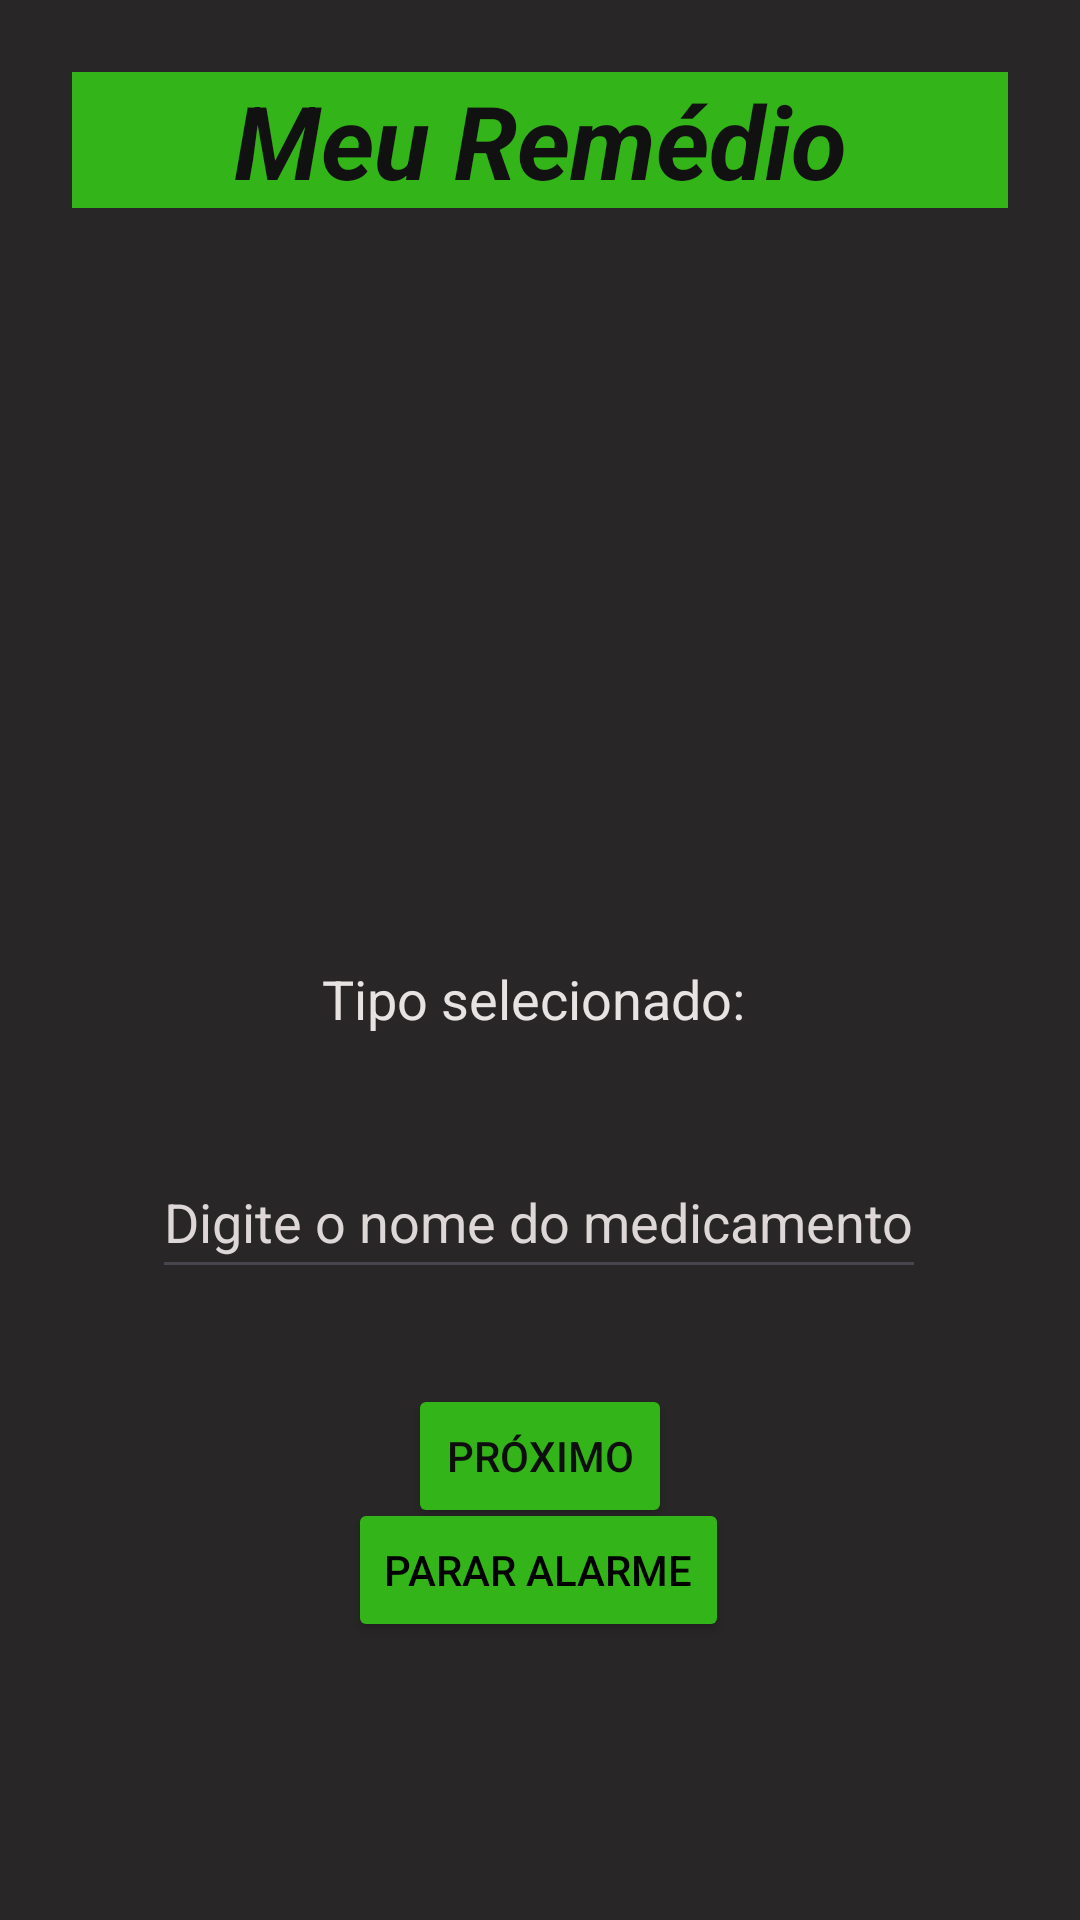

Write the Android layout XML for this screen, with the resource values it uses.
<!-- AndroidManifest.xml: application theme Theme.MeuRemedioV2 -->
<!-- res/layout/activity_main.xml -->
<?xml version="1.0" encoding="utf-8"?>
<androidx.constraintlayout.widget.ConstraintLayout xmlns:android="http://schemas.android.com/apk/res/android"
    xmlns:app="http://schemas.android.com/apk/res-auto"
    xmlns:tools="http://schemas.android.com/tools"
    android:id="@+id/linearLayout"
    android:layout_width="match_parent"
    android:layout_height="match_parent"
    android:background="#282626"
    android:gravity="center"
    android:orientation="vertical"
    android:padding="24dp"
    tools:context=".MainActivity">

    <TextView
        android:id="@+id/textView3"
        android:layout_width="match_parent"
        android:layout_height="wrap_content"
        android:background="#33B418"
        android:text="Meu Remédio"
        android:textAlignment="center"
        android:textColor="#121111"
        android:textSize="34sp"
        android:textStyle="bold|italic"
        app:layout_constraintBottom_toBottomOf="parent"
        app:layout_constraintEnd_toEndOf="parent"
        app:layout_constraintHorizontal_bias="0.0"
        app:layout_constraintStart_toStartOf="parent"
        app:layout_constraintTop_toTopOf="parent"
        app:layout_constraintVertical_bias="0.0" />

    <TextView
        android:id="@+id/textView"
        android:layout_width="match_parent"
        android:layout_height="wrap_content"
        android:background="#33B418"
        android:text="Meu Remédio"
        android:textAlignment="center"
        android:textColor="#121111"
        android:textSize="34sp"
        android:textStyle="bold|italic"
        app:layout_constraintBottom_toBottomOf="parent"
        app:layout_constraintEnd_toEndOf="parent"
        app:layout_constraintHorizontal_bias="0.0"
        app:layout_constraintStart_toStartOf="parent"
        app:layout_constraintTop_toTopOf="parent"
        app:layout_constraintVertical_bias="0.0" />

    <ImageView
        android:id="@+id/imageView"
        android:layout_width="156dp"
        android:layout_height="142dp"
        app:layout_constraintBottom_toBottomOf="parent"
        app:layout_constraintEnd_toEndOf="parent"
        app:layout_constraintHorizontal_bias="0.497"
        app:layout_constraintStart_toStartOf="parent"
        app:layout_constraintTop_toTopOf="parent"
        app:layout_constraintVertical_bias="0.194"
        app:srcCompat="@drawable/icone" />

    <TextView
        android:id="@+id/textViewTipoSelecionadoInfo"
        android:layout_width="wrap_content"
        android:layout_height="wrap_content"
        android:paddingBottom="16dp"
        android:text="Tipo selecionado: "
        android:textColor="#E8E3E3"
        android:textSize="18sp"
        app:layout_constraintBottom_toBottomOf="parent"
        app:layout_constraintEnd_toEndOf="parent"
        app:layout_constraintStart_toStartOf="parent"
        app:layout_constraintTop_toTopOf="parent"
        app:layout_constraintVertical_bias="0.538" />

    <EditText
        android:id="@+id/editTextNomeMedicamento"
        android:layout_width="wrap_content"
        android:layout_height="wrap_content"
        android:layout_marginTop="20dp"
        android:hint="Digite o nome do medicamento"
        android:inputType="text"
        android:minHeight="48dp"
        android:textColorHint="#DDD7D7"
        app:layout_constraintBottom_toBottomOf="parent"
        app:layout_constraintEnd_toEndOf="parent"
        app:layout_constraintHorizontal_bias="0.495"
        app:layout_constraintStart_toStartOf="parent"
        app:layout_constraintTop_toBottomOf="@+id/textViewTipoSelecionadoInfo"
        app:layout_constraintVertical_bias="0.004" />

    <Button
        android:id="@+id/buttonProximoMain"
        android:layout_width="wrap_content"
        android:layout_height="wrap_content"
        android:layout_marginTop="28dp"
        android:backgroundTint="#33B418"
        android:text="Próximo"
        android:textColor="#0E0E0E"
        app:layout_constraintBottom_toBottomOf="parent"
        app:layout_constraintEnd_toEndOf="parent"
        app:layout_constraintStart_toStartOf="parent"
        app:layout_constraintTop_toBottomOf="@+id/editTextNomeMedicamento"
        app:layout_constraintVertical_bias="0.032" />

    <Button
        android:id="@+id/buttonPararAlarme"
        android:layout_width="wrap_content"
        android:layout_height="wrap_content"
        android:layout_gravity="center"
        android:backgroundTint="#33B418"
        android:text="Parar Alarme"
        android:textColor="@color/black"
        app:layout_constraintBottom_toBottomOf="parent"
        app:layout_constraintEnd_toEndOf="parent"
        app:layout_constraintHorizontal_bias="0.497"
        app:layout_constraintStart_toStartOf="parent"
        app:layout_constraintTop_toTopOf="parent"
        app:layout_constraintVertical_bias="0.874" />


</androidx.constraintlayout.widget.ConstraintLayout>
<!-- resources referenced by this layout -->
<resources>
  <style name="Theme.MeuRemedioV2" parent="Base.Theme.MeuRemedioV2" />
  <style name="Base.Theme.MeuRemedioV2" parent="Theme.Material3.DayNight.NoActionBar">
          
          
      </style>
  <!-- not gathered from this repository: default colours our renderer supplied (Android Studio template values) -->
  <color name="black">#FF000000</color>
</resources>
